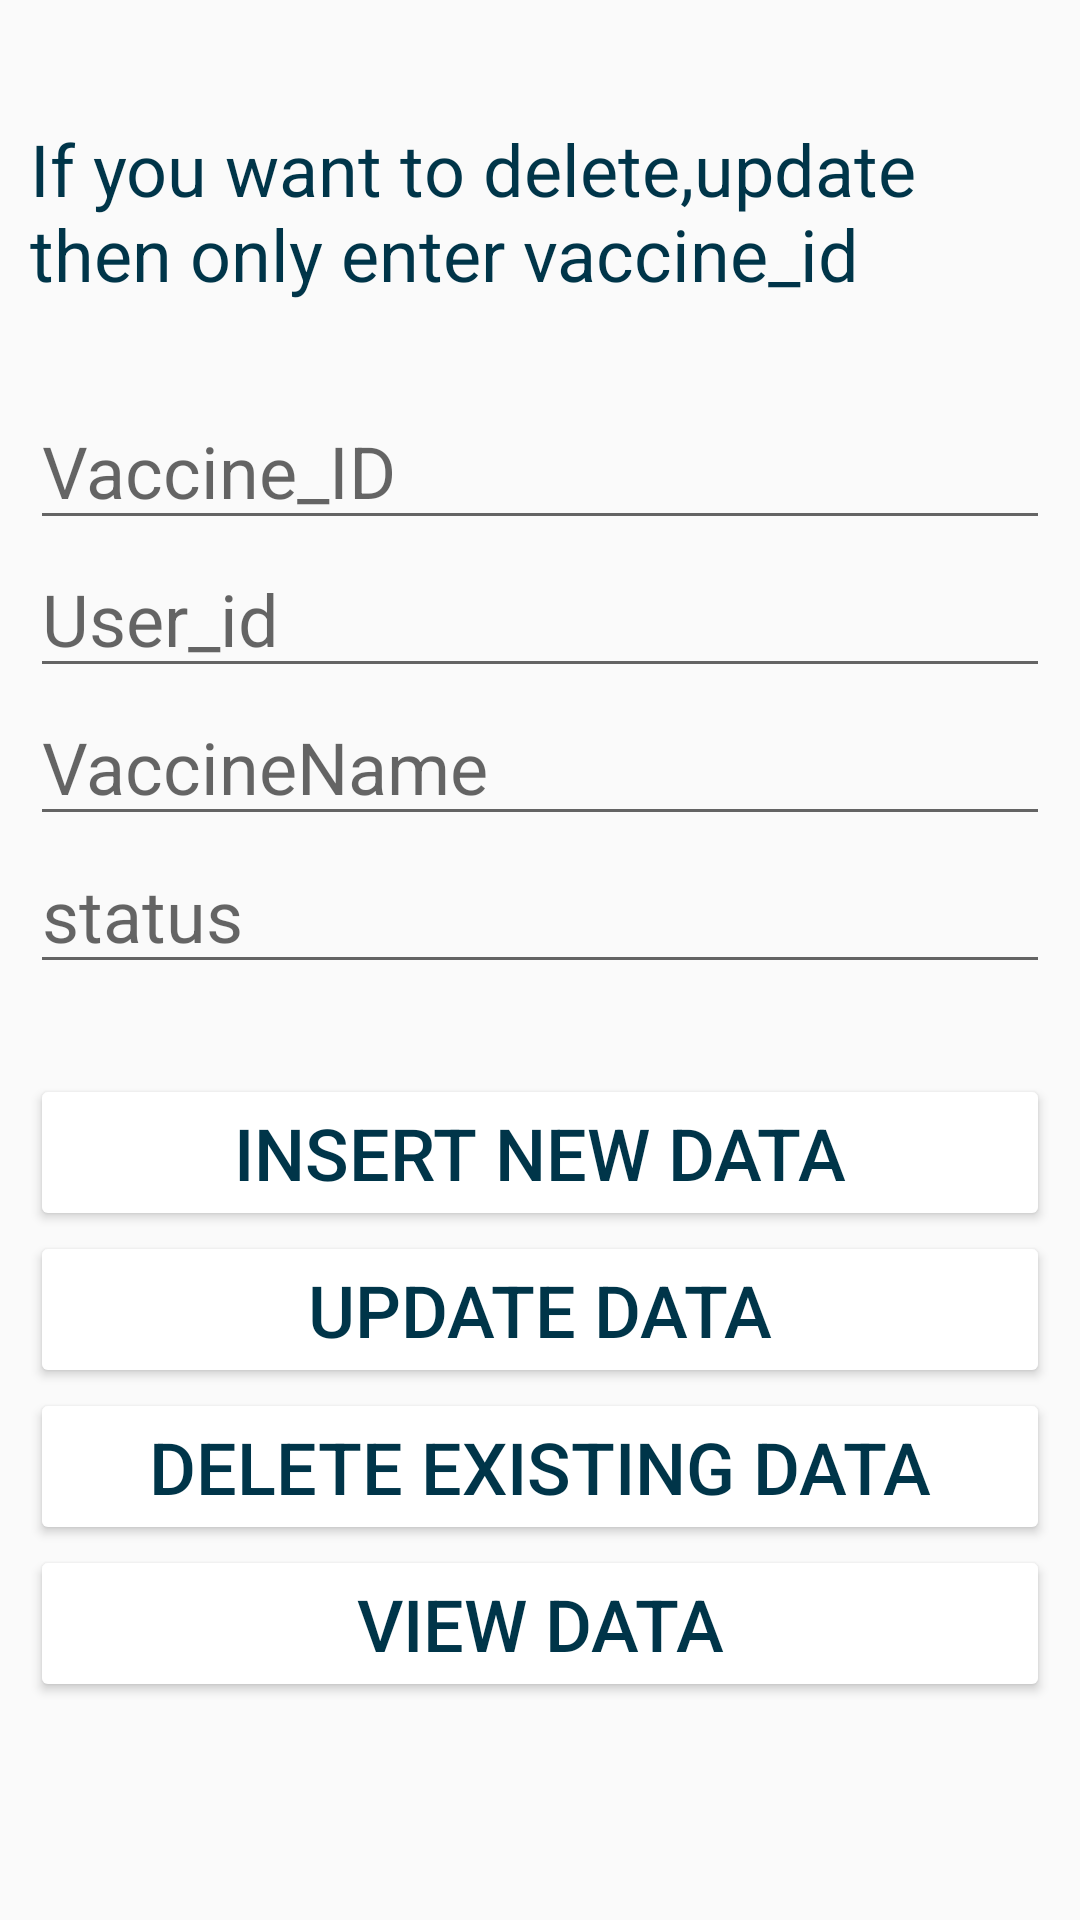

Android layout source for this screen:
<!-- AndroidManifest.xml: application theme Theme.Try_fragment -->
<!-- res/layout/activity_status_database_h.xml -->
<?xml version="1.0" encoding="utf-8"?>
<RelativeLayout xmlns:android="http://schemas.android.com/apk/res/android"
    xmlns:app="http://schemas.android.com/apk/res-auto"
    xmlns:tools="http://schemas.android.com/tools"
    android:layout_width="match_parent"
    android:layout_height="match_parent"
    android:padding="10dp"
    android:background="@drawable/lightbluebackground"
    tools:context=".status_database_H">

    <TextView
        android:id="@+id/texttitle"
        android:layout_width="match_parent"
        android:layout_height="wrap_content"
        android:text="If you want to delete,update then only enter vaccine_id"
        android:textSize="24dp"
        android:textColor="@color/blue2"

        android:layout_marginTop="30dp"/>
    <EditText
        android:id="@+id/VcciID_FK"
        android:layout_width="match_parent"
        android:layout_height="wrap_content"
        android:hint="Vaccine_ID"
        android:textSize="24dp"
        android:layout_marginTop="30dp"
        android:textColor="@color/blue2"
        android:layout_below="@+id/texttitle"
        android:inputType="textPersonName"/>
    <EditText
        android:id="@+id/userID_FK"
        android:layout_width="match_parent"
        android:layout_height="wrap_content"
        android:hint="User_id"
        android:textSize="24dp"

        android:textColor="@color/blue2"
        android:layout_below="@+id/VcciID_FK"
        android:inputType="textPersonName"/>
    <EditText
        android:id="@+id/Vaccinename"
        android:layout_width="match_parent"
        android:layout_height="wrap_content"
        android:hint="VaccineName"
        android:textSize="24dp"

        android:textColor="@color/blue2"
        android:layout_below="@+id/userID_FK"
        android:inputType="textPersonName"/>

    <EditText
        android:id="@+id/Status"
        android:layout_width="match_parent"
        android:layout_height="wrap_content"
        android:hint="status"
        android:textSize="24dp"
        android:textColor="@color/blue2"
        android:layout_below="@+id/Vaccinename"
        android:inputType="textPersonName"/>

    <Button
        android:id="@+id/btnInsert"
        android:layout_width="match_parent"
        android:layout_height="wrap_content"
        android:textSize="24dp"
        android:text="Insert New Data"
        android:layout_marginTop="30dp"
        android:textColor="@color/blue2"
        android:backgroundTint="@color/white"
        android:layout_below="@id/Status"/>
    <Button
        android:id="@+id/btnUpdate"
        android:layout_width="match_parent"
        android:layout_height="wrap_content"
        android:textSize="24dp"
        android:text="Update Data"
        android:textColor="@color/blue2"
        android:backgroundTint="@color/white"
        android:layout_below="@id/btnInsert"/>
    <Button
        android:id="@+id/btnDelete"
        android:layout_width="match_parent"
        android:layout_height="wrap_content"
        android:textSize="24dp"
        android:textColor="@color/blue2"
        android:backgroundTint="@color/white"
        android:text="Delete Existing Data"
        android:layout_below="@id/btnUpdate"/>
    <Button
        android:id="@+id/btnView"
        android:layout_width="match_parent"
        android:layout_height="wrap_content"
        android:textSize="24dp"
        android:text="View Data"
        android:textColor="@color/blue2"
        android:backgroundTint="@color/white"
        android:layout_below="@id/btnDelete"/>

</RelativeLayout>
<!-- resources referenced by this layout -->
<resources>
  <color name="blue2">#003549</color>
  <color name="white">#FFFFFFFF</color>
  <style name="Theme.Try_fragment" parent="Base.Theme.Try_fragment" />
  <style name="Base.Theme.Try_fragment" parent="Theme.AppCompat.DayNight.NoActionBar">
          
          
      </style>
</resources>
